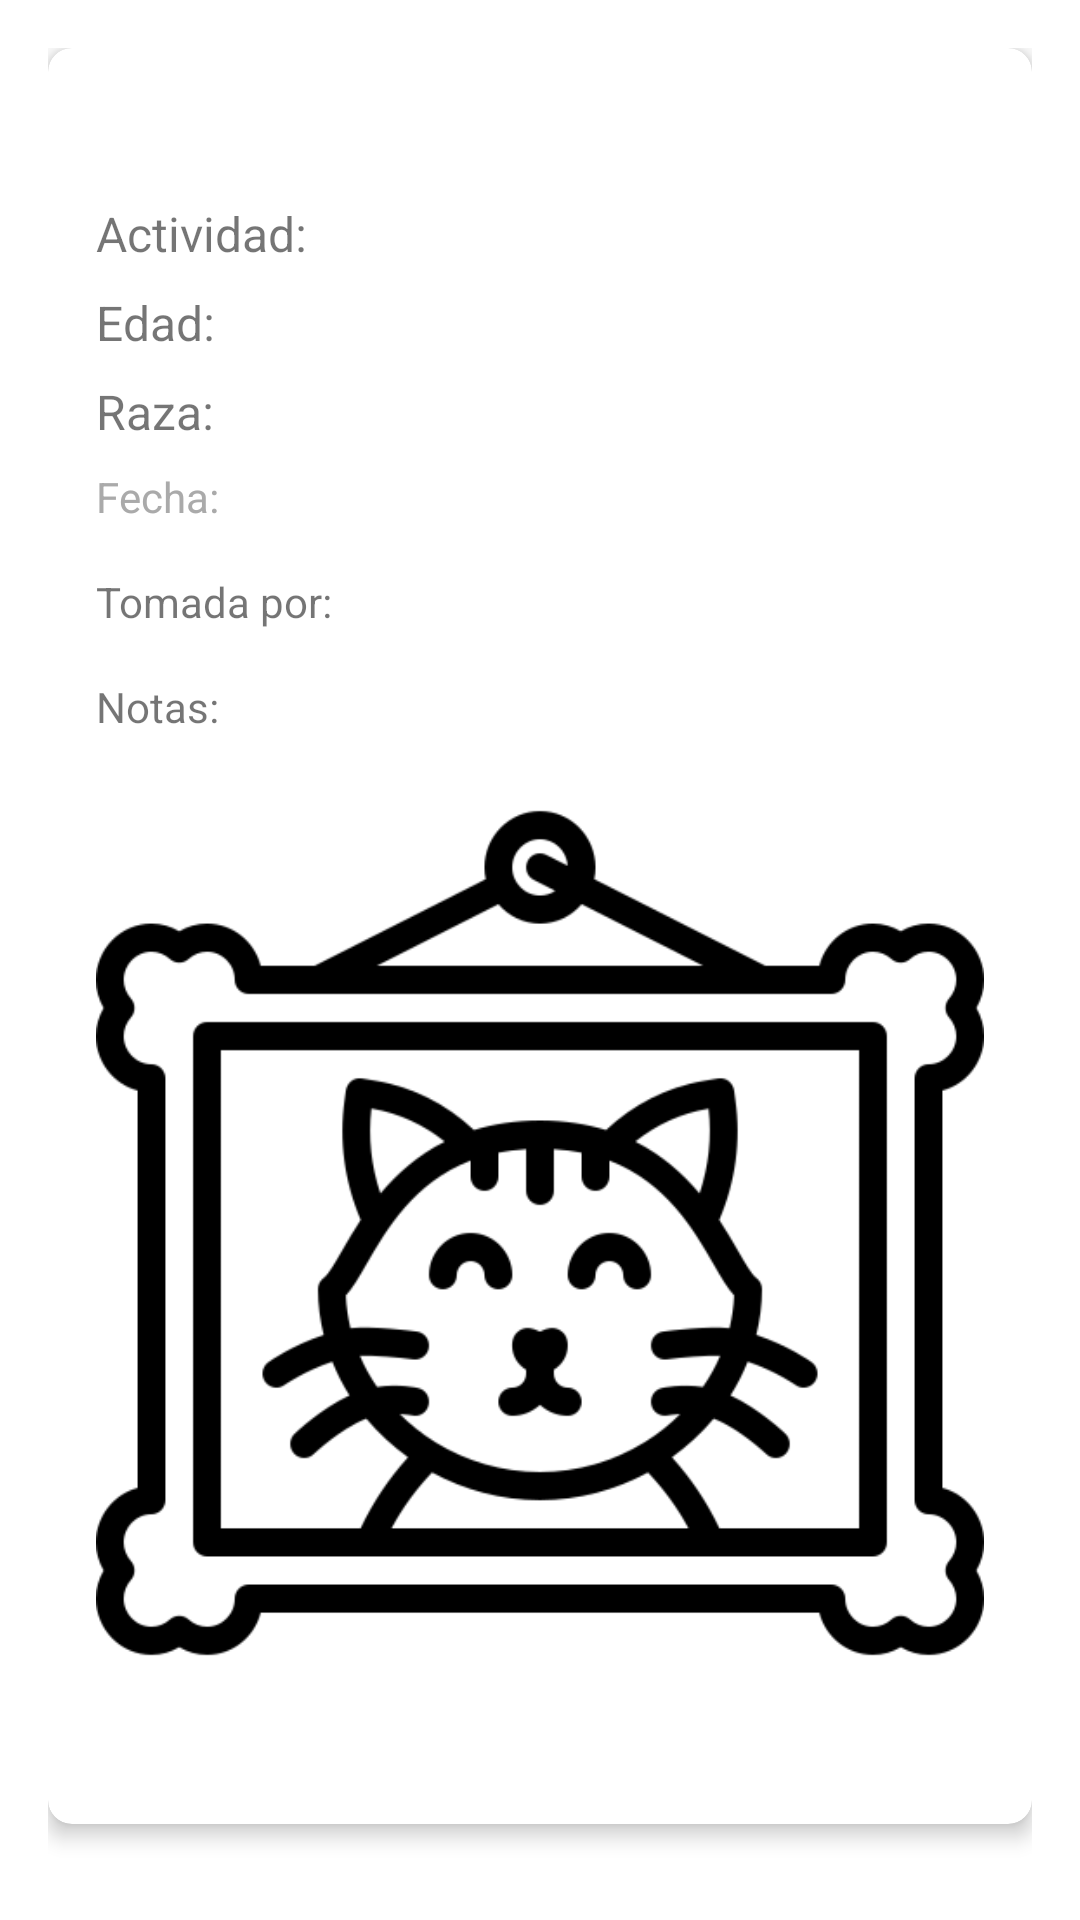

Layout XML and referenced resources for this Android screen:
<!-- AndroidManifest.xml: fallback theme Theme.MaterialComponents.DayNight.NoActionBar -->
<!-- res/layout/dialog_post_details.xml -->
<?xml version="1.0" encoding="utf-8"?>
<LinearLayout xmlns:android="http://schemas.android.com/apk/res/android"
    xmlns:app="http://schemas.android.com/apk/res-auto"
    android:layout_width="match_parent"
    android:layout_height="wrap_content"
    android:orientation="vertical"
    android:padding="16dp">

    <androidx.cardview.widget.CardView
        android:layout_width="match_parent"
        android:layout_height="wrap_content"
        app:cardCornerRadius="8dp"
        app:cardElevation="4dp"
        android:layout_marginBottom="16dp">

        <LinearLayout
            android:layout_width="match_parent"
            android:layout_height="wrap_content"
            android:orientation="vertical"
            android:padding="16dp">

            <TextView
                android:id="@+id/tvPetName"
                android:layout_width="match_parent"
                android:layout_height="wrap_content"
                android:textSize="20sp"
                android:textStyle="bold"
                android:layout_marginBottom="8dp"/>

            <TextView
                android:id="@+id/tvPetType"
                android:layout_width="match_parent"
                android:layout_height="wrap_content"
                android:textSize="16sp"
                android:layout_marginBottom="8dp"
                android:text="Actividad: "/>

            <TextView
                android:id="@+id/tvPetAge"
                android:layout_width="match_parent"
                android:layout_height="wrap_content"
                android:textSize="16sp"
                android:layout_marginBottom="8dp"
                android:text="Edad: "/>

            <TextView
                android:id="@+id/tvPetBreed"
                android:layout_width="match_parent"
                android:layout_height="wrap_content"
                android:textSize="16sp"
                android:layout_marginBottom="8dp"
                android:text="Raza: "/>

            <TextView
                android:id="@+id/tvDate"
                android:layout_width="match_parent"
                android:layout_height="wrap_content"
                android:textSize="14sp"
                android:layout_marginBottom="16dp"
                android:textColor="@android:color/darker_gray"
                android:text="Fecha: "/>

            <TextView
                android:id="@+id/tvAuthor"
                android:layout_width="match_parent"
                android:layout_height="wrap_content"
                android:textSize="14sp"
                android:layout_marginBottom="16dp"
                android:text="Tomada por: "/>

            <TextView
                android:id="@+id/tvNotes"
                android:layout_width="match_parent"
                android:layout_height="wrap_content"
                android:textSize="14sp"
                android:layout_marginBottom="16dp"
                android:text="Notas: "/>

            <ImageView
                android:id="@+id/ivPetPhoto"
                android:layout_width="match_parent"
                android:layout_height="300dp"
                android:scaleType="centerCrop"
                android:layout_marginBottom="16dp"
                android:background="@drawable/photoframe"/>

            <Button
                android:id="@+id/btnDownload"
                android:layout_width="match_parent"
                android:layout_height="wrap_content"
                android:text="Descargar foto"
                android:layout_marginTop="8dp"
                style="@style/Widget.MaterialComponents.Button.OutlinedButton"/>

        </LinearLayout>
    </androidx.cardview.widget.CardView>

    <LinearLayout
        android:layout_width="match_parent"
        android:layout_height="wrap_content"
        android:orientation="horizontal"
        android:gravity="end">

        <Button
            android:id="@+id/btnEdit"
            android:layout_width="wrap_content"
            android:layout_height="wrap_content"
            android:text="Editar"
            android:layout_marginEnd="8dp"
            style="@style/Widget.MaterialComponents.Button.TextButton"/>

        <Button
            android:id="@+id/btnDelete"
            android:layout_width="wrap_content"
            android:layout_height="wrap_content"
            android:text="Eliminar"
            style="@style/Widget.MaterialComponents.Button.TextButton"/>
    </LinearLayout>
</LinearLayout>
<!-- resources referenced by this layout -->
<resources>
  <!-- drawable photoframe: png bitmap (drawable, 21356 bytes) -->
</resources>
